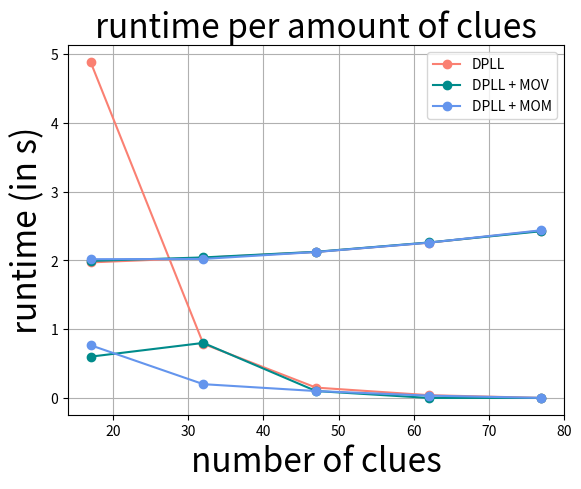

Source code (Python):
import matplotlib.pyplot as plt
backtrack_h1 = [4.886666666666667,0.7866666666666666, 0.15, 0.04, 0.0]
backtrack_h2= [0.6, 0.8, 0.1, 0, 0]
backtrack_h3 = [0.7666666666666667, 0.2, 0.1, 0.03333333333333333, 0]
runtime_h1 =[1.9710163831710816, 2.0384856780370075, 2.1228087345759072, 2.257316223780314, 2.4329028606414793]
runtime_h2 =[1.9925806681315104, 2.0433329502741495, 2.1252089103062946, 2.2606486876805625, 2.4249506553014117]
runtime_h3 =[2.0173993349075316, 2.021469322840373, 2.1221975088119507, 2.257640250523885, 2.4388726552327475]
amount_of_clues = [17,32,47,62,77]

plt.plot(amount_of_clues, backtrack_h1, color='salmon', marker='o')
plt.plot(amount_of_clues, backtrack_h2, color='darkcyan', marker='o')
plt.plot(amount_of_clues, backtrack_h3, color='cornflowerblue', marker='o')
plt.title('number of backtracks per amount of clues', fontsize=24)
plt.xlabel('number of clues', fontsize=24)
plt.ylabel('number of backtracks', fontsize=24)
plt.legend(['DPLL', 'DPLL + MOV', 'DPLL + MOM'])
plt.grid(True)
plt.show()

plt.plot(amount_of_clues, runtime_h1, color='salmon', marker='o')
plt.plot(amount_of_clues, runtime_h2, color='darkcyan', marker='o')
plt.plot(amount_of_clues, runtime_h3, color='cornflowerblue', marker='o')
plt.title('runtime per amount of clues', fontsize=24)
plt.xlabel('number of clues', fontsize=24)
plt.ylabel('runtime (in s)', fontsize=24)
plt.legend(['DPLL', 'DPLL + MOV', 'DPLL + MOM'])
plt.grid(True)
plt.show()